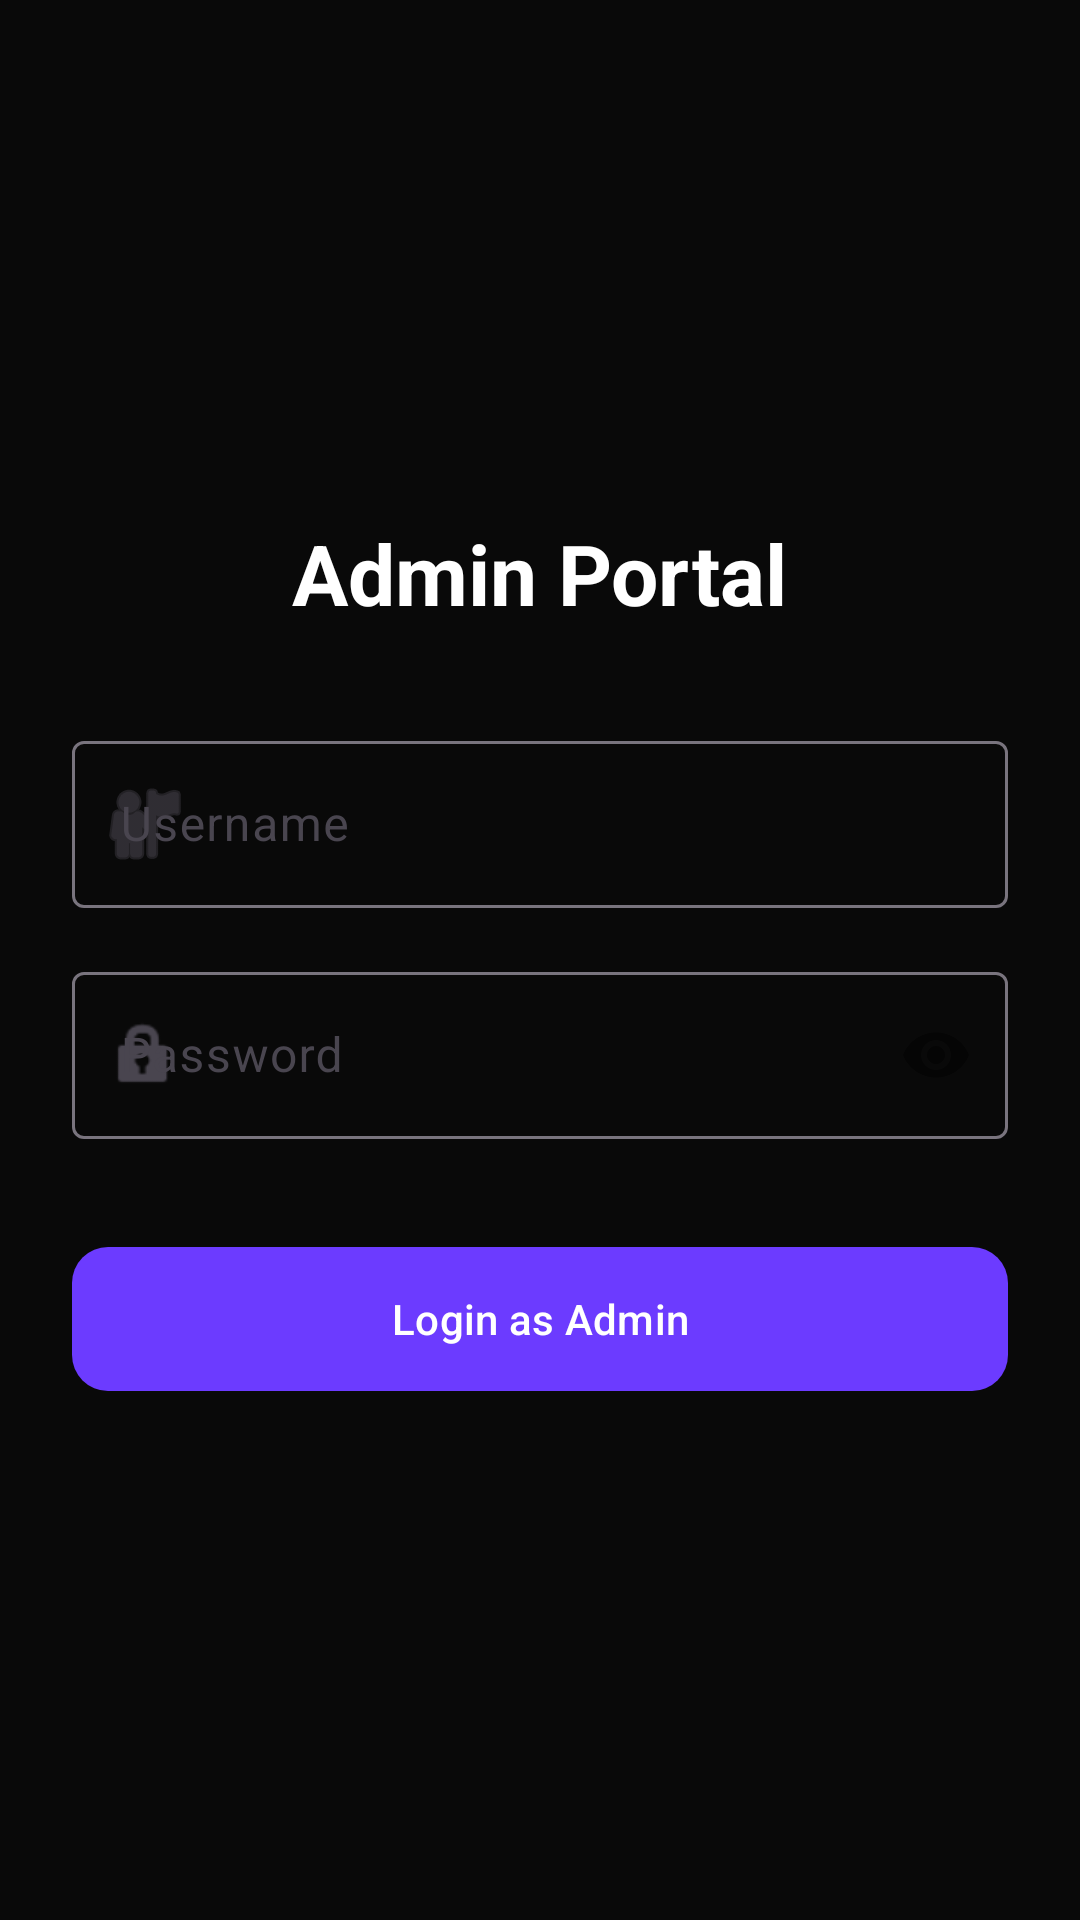

Write the Android layout XML for this screen, with the resource values it uses.
<!-- AndroidManifest.xml: application theme Theme.GKGSMaster -->
<!-- res/layout/fragment_admin_login.xml -->
<?xml version="1.0" encoding="utf-8"?>
<LinearLayout xmlns:android="http://schemas.android.com/apk/res/android"
    xmlns:app="http://schemas.android.com/apk/res-auto"
    android:layout_width="match_parent"
    android:layout_height="match_parent"
    android:background="@color/bg_dark"
    android:gravity="center"
    android:orientation="vertical"
    android:padding="24dp">

    <TextView
        android:layout_width="wrap_content"
        android:layout_height="wrap_content"
        android:text="Admin Portal"
        android:textColor="@color/white"
        android:textSize="28sp"
        android:textStyle="bold" />

    <com.google.android.material.textfield.TextInputLayout
        android:id="@+id/tilUsername"
        style="@style/Widget.Material3.TextInputLayout.OutlinedBox"
        android:layout_width="match_parent"
        android:layout_height="wrap_content"
        android:layout_marginTop="32dp"
        android:hint="Username"
        app:startIconDrawable="@android:drawable/ic_menu_myplaces">

        <com.google.android.material.textfield.TextInputEditText
            android:id="@+id/etUsername"
            android:layout_width="match_parent"
            android:layout_height="wrap_content"
            android:inputType="text"
            android:textColor="@color/white" />
    </com.google.android.material.textfield.TextInputLayout>

    <com.google.android.material.textfield.TextInputLayout
        android:id="@+id/tilPassword"
        style="@style/Widget.Material3.TextInputLayout.OutlinedBox"
        android:layout_width="match_parent"
        android:layout_height="wrap_content"
        android:layout_marginTop="16dp"
        android:hint="Password"
        app:passwordToggleEnabled="true"
        app:startIconDrawable="@android:drawable/ic_lock_idle_lock">

        <com.google.android.material.textfield.TextInputEditText
            android:id="@+id/etPassword"
            android:layout_width="match_parent"
            android:layout_height="wrap_content"
            android:inputType="textPassword"
            android:textColor="@color/white" />
    </com.google.android.material.textfield.TextInputLayout>

    <com.google.android.material.button.MaterialButton
        android:id="@+id/btnLogin"
        android:layout_width="match_parent"
        android:layout_height="56dp"
        android:layout_marginTop="32dp"
        android:text="Login as Admin"
        app:cornerRadius="12dp" />

</LinearLayout>
<!-- resources referenced by this layout -->
<resources>
  <color name="bg_dark">#090909</color>
  <color name="white">#FFFFFFFF</color>
  <style name="Theme.GKGSMaster" parent="Base.Theme.GKGSMaster" />
  <style name="Base.Theme.GKGSMaster" parent="Theme.Material3.DayNight.NoActionBar">
          
          <item name="colorPrimary">@color/primary</item>
          <item name="colorOnPrimary">@color/white</item>
          <item name="colorPrimaryContainer">@color/glow</item>
          <item name="colorOnPrimaryContainer">@color/white</item>
  
          
          <item name="colorSecondary">@color/secondary</item>
          <item name="colorOnSecondary">@color/black</item>
          <item name="colorSecondaryContainer">@color/glass_white</item>
  
          
          <item name="colorTertiary">@color/accent</item>
          <item name="colorOnTertiary">@color/white</item>
  
          
          <item name="android:statusBarColor">?attr/colorPrimary</item>
          <item name="android:windowLightStatusBar">false</item>
      </style>
  <color name="primary">#6C3BFF</color>
  <color name="glow">#9D4DFF</color>
  <color name="secondary">#00D4FF</color>
  <color name="black">#FF000000</color>
  <color name="glass_white">#1AFFFFFF</color>
  <color name="accent">#FF8A00</color>
</resources>
